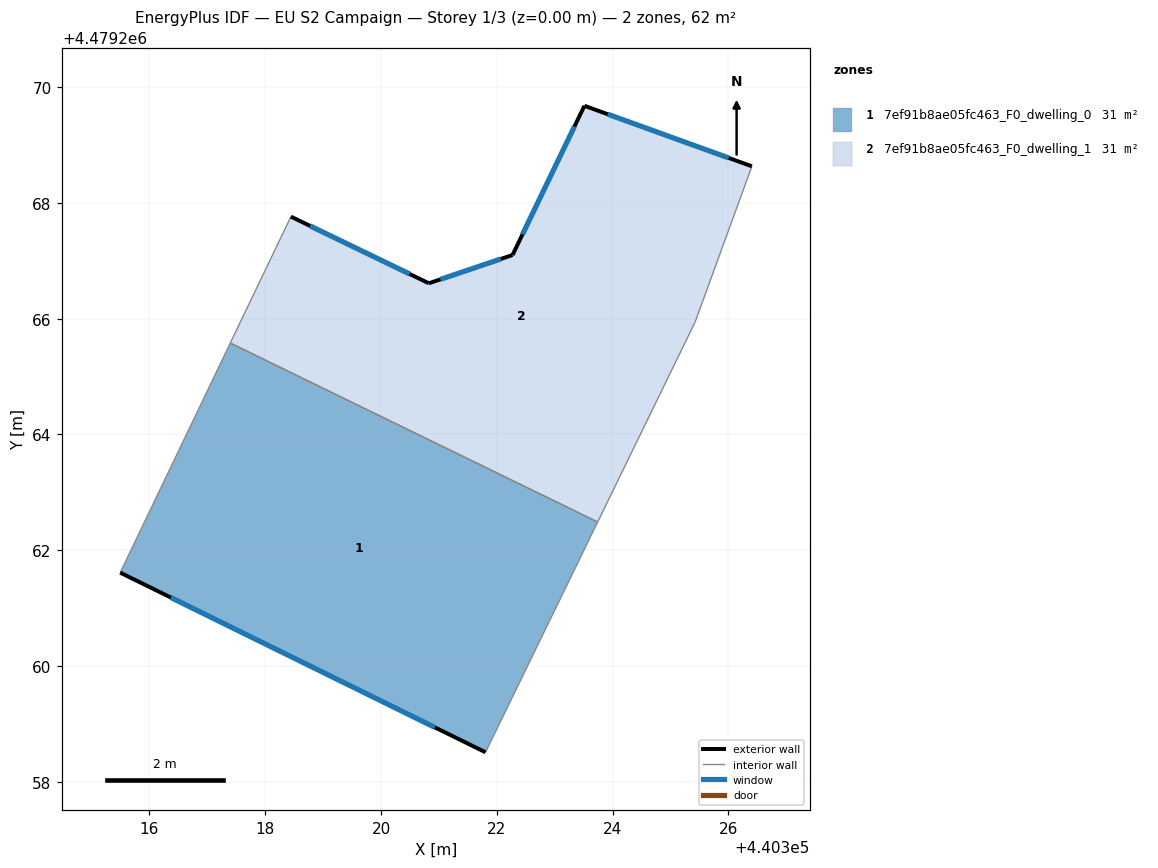
=== STOREY PLAN SPEC (per zone: floor XY polygon, exterior-wall plan segments, windows/doors) ===
zone 1: 7ef91b8ae05fc463_F0_dwelling_0  (31.1 m²)
  floor: (440321.80, 4479258.51) (440323.74, 4479262.49) (440317.40, 4479265.58) (440315.49, 4479261.61)
  exterior wall: (440321.80, 4479258.51) – (440315.49, 4479261.61)  [7.0 m]
    window: (440320.93, 4479258.94) – (440316.37, 4479261.18)  [11.0 m²]
  interior walls: 3
zone 2: 7ef91b8ae05fc463_F0_dwelling_1  (31.1 m²)
  floor: (440323.74, 4479262.49) (440325.42, 4479265.94) (440326.40, 4479268.63) (440323.51, 4479269.68) (440322.27, 4479267.10) (440320.83, 4479266.61) (440318.44, 4479267.76) (440317.40, 4479265.58)
  exterior wall: (440323.51, 4479269.68) – (440326.40, 4479268.63)  [3.1 m]
    window: (440323.91, 4479269.53) – (440326.00, 4479268.78)  [4.8 m²]
  exterior wall: (440318.44, 4479267.76) – (440320.83, 4479266.61)  [2.6 m]
    window: (440318.77, 4479267.60) – (440320.49, 4479266.77)  [4.1 m²]
  exterior wall: (440320.83, 4479266.61) – (440322.27, 4479267.10)  [1.5 m]
    window: (440321.03, 4479266.68) – (440322.07, 4479267.03)  [2.4 m²]
  exterior wall: (440322.27, 4479267.10) – (440323.51, 4479269.68)  [2.9 m]
    window: (440322.44, 4479267.46) – (440323.34, 4479269.32)  [4.5 m²]
  interior walls: 4

=== DERIVED (storey summary) ===
Building: EU S2 Campaign
Storey: 1 of 3  (floor level z = 0.00 m)
Storey gross floor area: 62.1 m²
Zones on this storey: 2
  - 7ef91b8ae05fc463_F0_dwelling_0: floor 31.1 m²; exterior wall 7.0 m (21.1 m²); 1 window(s) 11.0 m²; WWR 52.2%
  - 7ef91b8ae05fc463_F0_dwelling_1: floor 31.1 m²; exterior wall 10.1 m (30.3 m²); 4 window(s) 15.8 m²; WWR 52.2%
Zone adjacency (shared interzone walls):
  - 7ef91b8ae05fc463_F0_dwelling_0 ↔ 7ef91b8ae05fc463_F0_dwelling_1